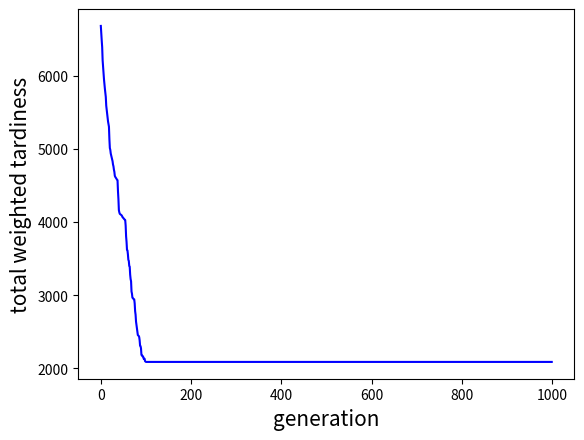

Here is the Python script that generated this plot:
import numpy as np

# Problem Definition and Parameters Setting
Num_Jobs = 20  
p = [10,10,13,4,9,4,8,15,7,1,9,3,15,9,11,6,5,14,18,3] 
d = [50,38,49,12,20,105,73,45,6,64,15,6,92,43,78,21,15,50,150,99]
w = [10,5,1,5,10,1,5,10,5,1,5,10,10,5,1,10,5,5,1,5]

tabusize=12
Num_Iteration=1000


tabulist = np.zeros((tabusize, 2)) #零矩陣
T_best_list=[]

#tabulist=[[1,2],[3,4]]
T_best = 9999999999
this_time_best=99999999
# Initialize the Solution
##x_now = randperm(Num_Jobs) 隨機亂序 1.3.2.4
x_now =np.random.permutation(Num_Jobs).tolist() #0-3
#print(x_now)
Ptime = 0
Tardiness = 0

for j in range(Num_Jobs):
    Ptime = Ptime + p[x_now[j]]
    Tardiness = Tardiness + w[x_now[j]]*max(Ptime-d[x_now[j]],0)
    #print(Ptime)
    #print(Tardiness)
T_best = Tardiness
x_best=x_now[:]
#print("初始解=",T_best)

#print("------------")


import time
start = time.process_time()

for t in range(Num_Iteration):
    #print("第",t+1,"次")
# Neighborhood Search
    for k in range(0,Num_Jobs-1):
        istabu = 0
        x_next = x_now[:]  #!!!
        x_next[k] = x_now[k+1]
        x_next[k+1] = x_now[k]
        #print(x_next)

    ## Find out whether the schedule is tabu or not
        for n in range(tabusize): 
            if (x_next[k] == tabulist[n][0] and x_next[k+1] == tabulist[n][1]):
                istabu = 1
            if (x_next[k] == tabulist[n][1] and x_next[k+1] == tabulist[n][0]):
                istabu = 1
        #print(istabu)

    ## If it is non-tabu results, the schedule is admissible. Then we can calculate its objective value
        if (istabu == 0):
            Ptime = 0
            Tardiness = 0
            for j in range(Num_Jobs):
                Ptime = Ptime + p[x_next[j]]
                Tardiness = Tardiness + w[x_next[j]]*max(Ptime-d[x_next[j]],0)
            
            if(Tardiness < this_time_best):
                this_time_best=Tardiness
                sequence = x_next[:]
                t1 = x_next[k]
                t2 = x_next[k+1]    
                                                              
            #print(Tardiness)
        
            if (Tardiness < T_best):
                T_best = Tardiness
                sequence = x_next[:]
                x_best=sequence[:]
                t1 = x_next[k]
                t2 = x_next[k+1]

    x_now=sequence[:]
    #print("本次最佳解",this_time_best)
    #print("下次的初始解",x_now)
    this_time_best=99999999

    # Update the Tabu List
    for n in range(-1,-tabusize,-1):
        tabulist[n][0] = tabulist [n-1][0]
        tabulist[n][1] = tabulist [n-1][1]

    tabulist[0][0] = t1
    tabulist[0][1] = t2

    # Update the Best Result of All Iterations
    # if (T_now_best <= Tbest):
    #     Tbest = T_now_best
    #     x_best = x_now

    #print(tabulist)
    T_best_list.append(T_best)
    #print("全域解",T_best)
    #print("全域順序",x_best)


# Calculate the Tardy Job Counts
end = time.process_time()
runnung_time=end-start

jobsequence_ptime = 0
num_tardy = 0
tardy_time=0
avg_tardy_time=0
for l in range(Num_Jobs):
    jobsequence_ptime = jobsequence_ptime + p[x_best[l]]
    if (jobsequence_ptime > d[x_best[l]]):
        tardy_time+=jobsequence_ptime - d[x_best[l]]
        num_tardy = num_tardy + 1
avg_tardy_time=tardy_time/Num_Jobs

print("tabusize: ",tabusize)
print("iteration: ",Num_Iteration)
print("optimal value: ",T_best_list[-1])
print("optimal job sequence: ",x_best)
print("average tardiness: ",avg_tardy_time)
print("number of tardy jobs: ",num_tardy)
print("runnung_time: ",runnung_time)

#print("number of tardy jobs:)
import matplotlib.pyplot as plt

plt.plot([i for i in range(len(T_best_list))],T_best_list,'b') #x,y為list資料
plt.ylabel('total weighted tardiness',fontsize=15)
plt.xlabel('generation',fontsize=15)
plt.show()
# print("------------")

